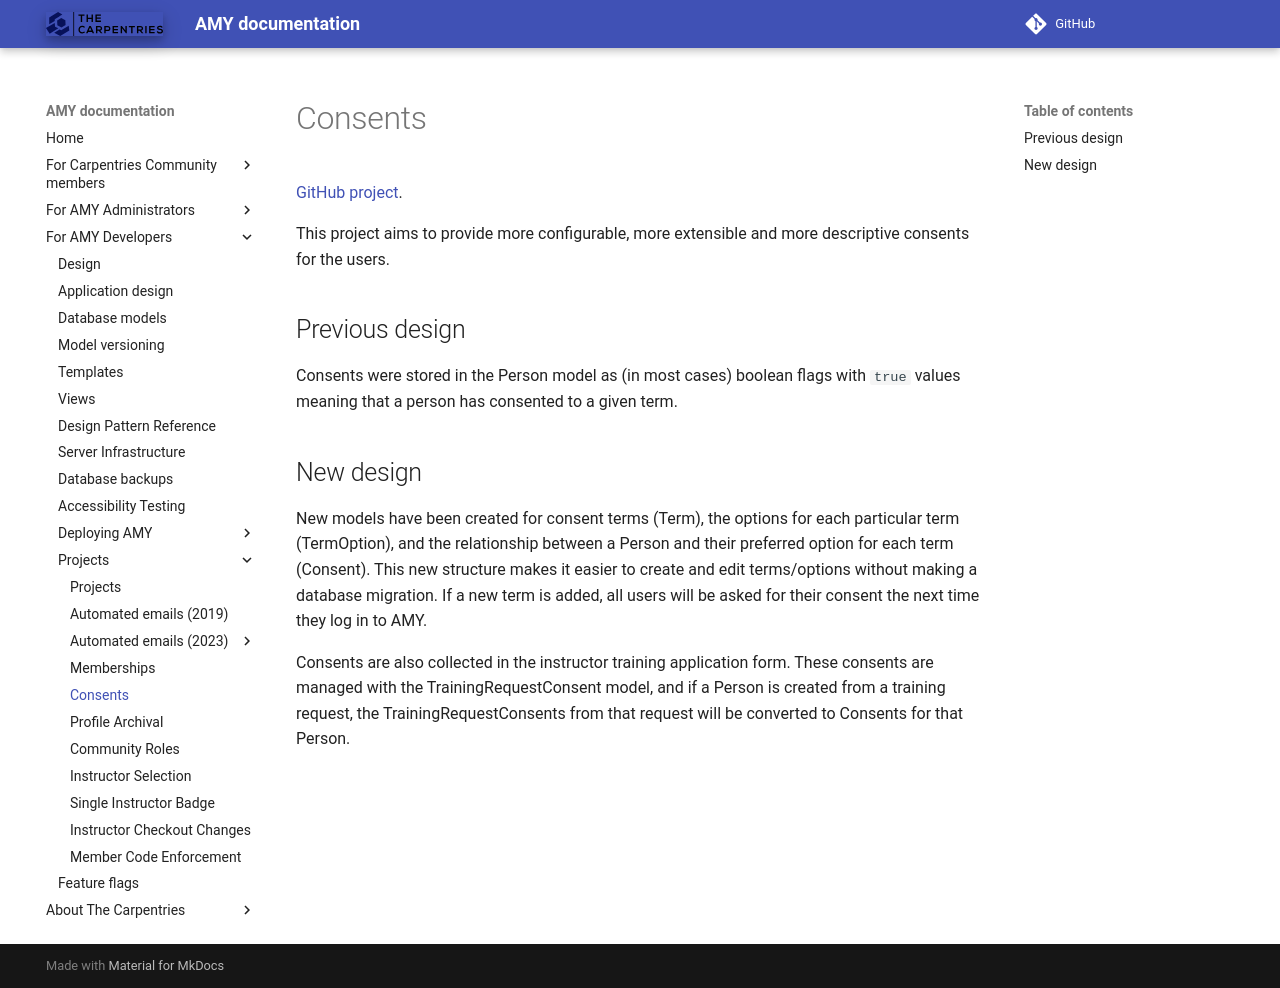

repository: carpentries/amy · page: design/projects/2021_consents/index.html · generator: mkdocs

# Consents

[GitHub project](https://github.com/carpentries/amy/projects/3).

This project aims to provide more configurable, more extensible and more descriptive
consents for the users.

## Previous design

Consents were stored in the Person model as (in most cases) boolean flags with `true` values meaning that a person has consented to a given term.

## New design

New models have been created for consent terms (Term), the options for each particular term (TermOption), and the relationship between a Person and their preferred option for each term (Consent). This new structure makes it easier to create and edit terms/options without making a database migration. If a new term is added, all users will be asked for their consent the next time they log in to AMY.

Consents are also collected in the instructor training application form. These consents are managed with the TrainingRequestConsent model, and if a Person is created from a training request, the TrainingRequestConsents from that request will be converted to Consents for that Person.
